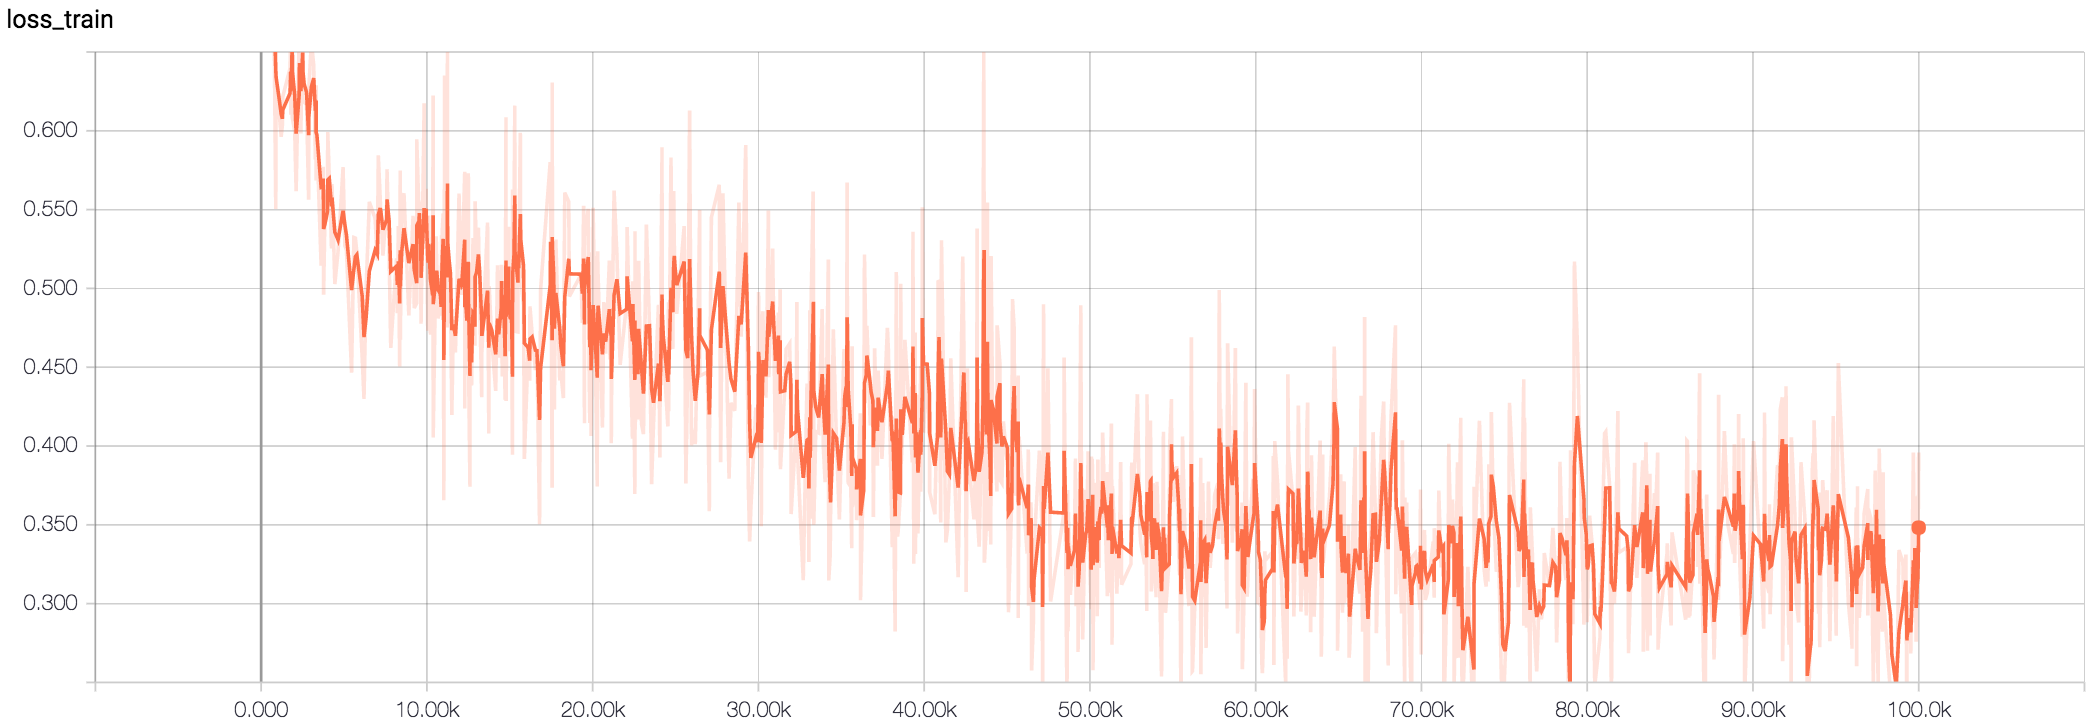

The table this chart was drawn from, first rows:
Wall time, Step, Value
1509527375, 24, 0.7061
1509527378, 56, 0.6892
1509527379, 59, 0.6886
1509527393, 170, 0.7189
1509527399, 215, 0.69
1509527423, 402, 0.6905
1509527446, 588, 0.6805
1509527466, 745, 0.7084
1509527484, 883, 0.5505
1509527487, 904, 0.627
1509527500, 1008, 0.6147
1509527510, 1090, 0.6108
1509527526, 1210, 0.5962
1509527535, 1279, 0.6033
1509527539, 1307, 0.6217
1509527594, 1742, 0.6396
1509527599, 1782, 0.6582
1509527599, 1785, 0.6102
1509527603, 1814, 0.6236
1509527611, 1876, 0.7068
1509527612, 1887, 0.608
1509527630, 2025, 0.5996
1509527641, 2111, 0.5616
1509527664, 2291, 0.6584
1509527667, 2312, 0.6741
1509527678, 2399, 0.5983
1509527692, 2507, 0.6863
1509527694, 2525, 0.6194
1509527703, 2594, 0.6181
1509527721, 2739, 0.6166
1509527738, 2865, 0.5563
1509527739, 2876, 0.6268
1509527759, 3032, 0.6564
1509527777, 3172, 0.6417
1509527790, 3274, 0.5818
1509527796, 3318, 0.6289
1509527796, 3319, 0.5684
1509527801, 3364, 0.5951
1509527834, 3619, 0.5143
1509527850, 3743, 0.5655
1509527850, 3744, 0.5771
1509527851, 3752, 0.5592
1509527853, 3768, 0.496
1509527863, 3847, 0.5452
1509527882, 3999, 0.5604
1509527885, 4020, 0.5992
1509527897, 4110, 0.5712
1509527914, 4245, 0.5253
1509527918, 4275, 0.5662
1509527940, 4446, 0.5028
1509527964, 4640, 0.5234
1509528003, 4942, 0.5769
1509528017, 5053, 0.527
1509528029, 5146, 0.5242
1509528069, 5455, 0.4466
1509528087, 5596, 0.5323
1509528098, 5686, 0.5319
1509528109, 5773, 0.5232
1509528150, 6095, 0.4561
1509528165, 6205, 0.4299
... 940 more rows
